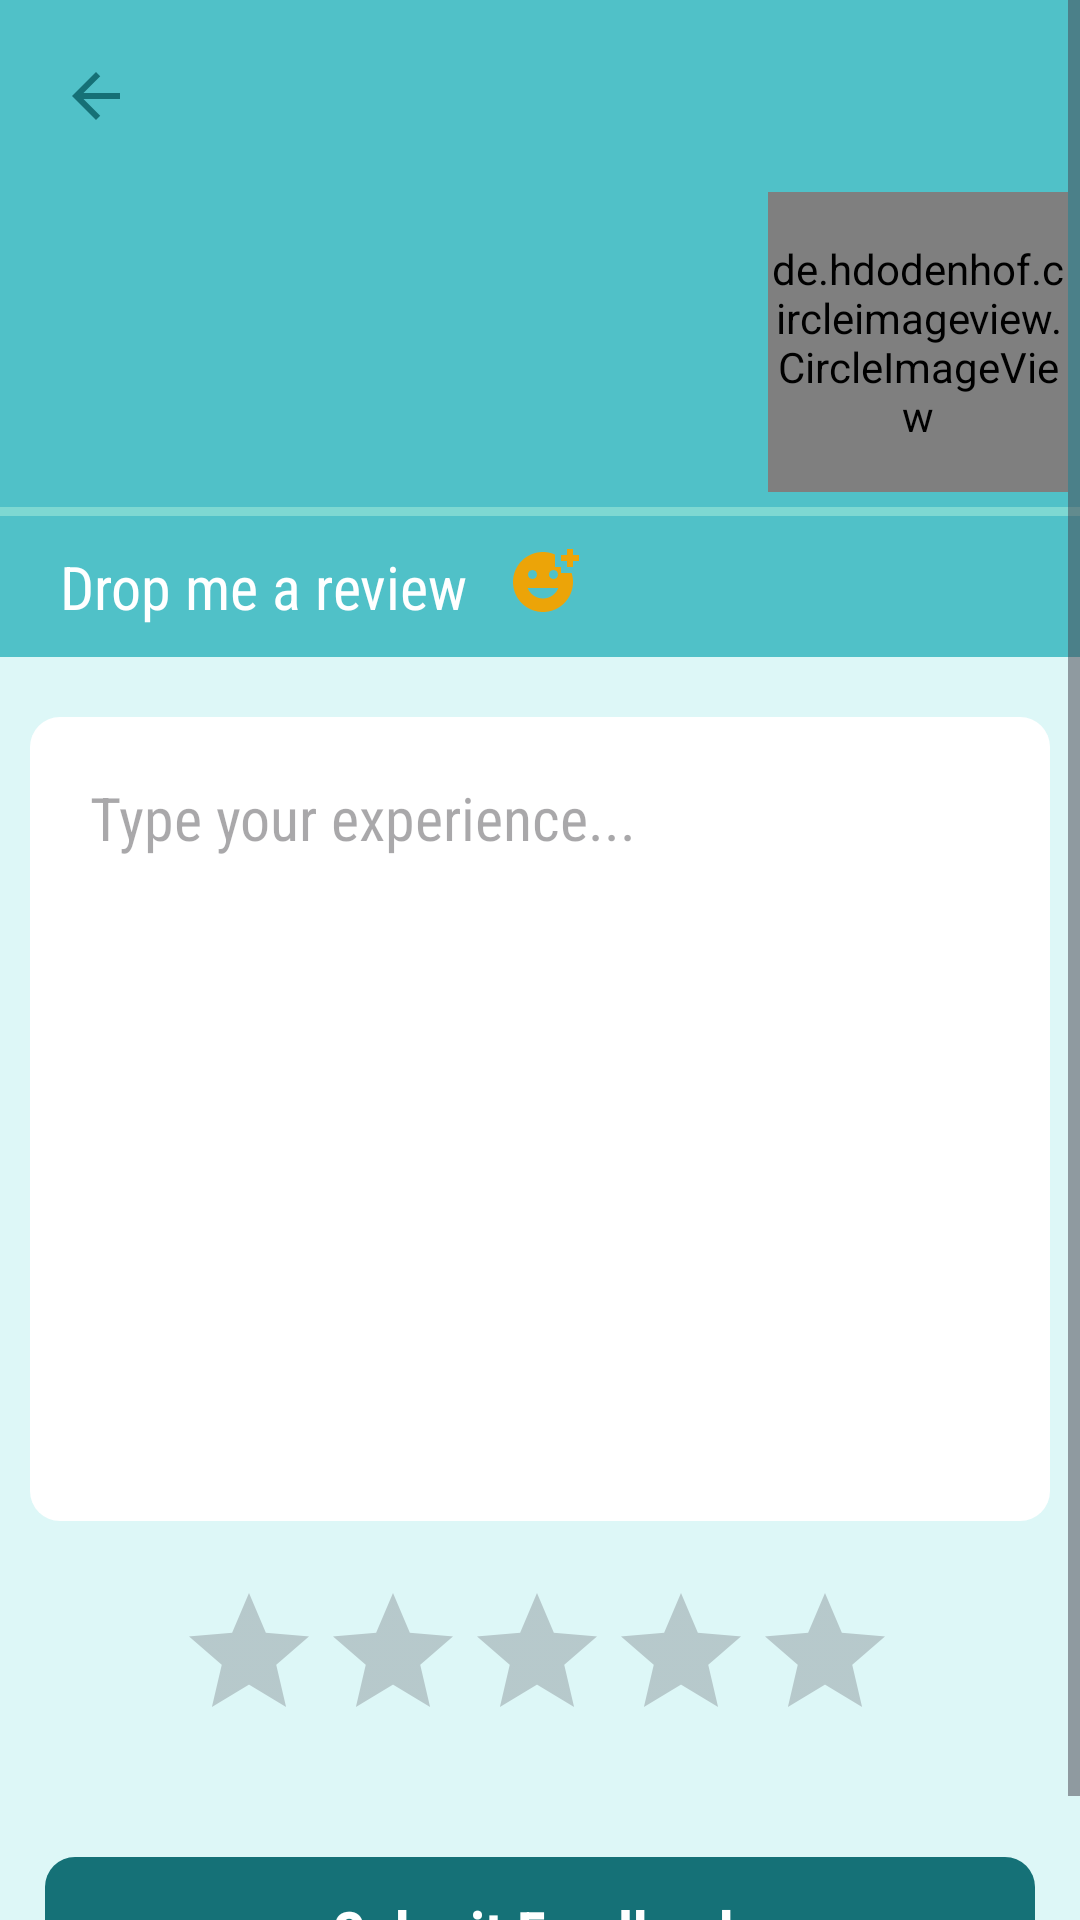

Layout XML and referenced resources for this Android screen:
<!-- AndroidManifest.xml: application theme Theme.I210390 -->
<!-- res/layout/activity_9.xml -->
<?xml version="1.0" encoding="utf-8"?>
<ScrollView xmlns:android="http://schemas.android.com/apk/res/android"
    xmlns:app="http://schemas.android.com/apk/res-auto"
    xmlns:tools="http://schemas.android.com/tools"
    android:layout_width="match_parent"
    android:layout_height="match_parent"
    android:background="#DDF7F7"
    tools:context=".Activity9">

    <LinearLayout
        android:layout_width="match_parent"
        android:layout_height="0dp"
        android:orientation="vertical">

        <LinearLayout
            android:layout_width="match_parent"
            android:layout_height="match_parent"
            android:layout_weight="3"
            android:orientation="vertical"
            android:background="#50C1C8">

            <ImageView
                android:id="@+id/arrow"
                android:layout_width="wrap_content"
                android:layout_height="wrap_content"
                android:layout_gravity="start"
                android:padding="20dp"
                android:src="@drawable/baseline_arrow_back_24"
                />

            <androidx.constraintlayout.widget.ConstraintLayout
                android:layout_width="match_parent"
                android:layout_height="wrap_content">

                <TextView
                    android:id="@+id/name"
                    android:layout_width="wrap_content"
                    android:layout_height="wrap_content"
                    android:layout_marginStart="10dp"
                    android:layout_marginTop="20dp"
                    android:fontFamily="sans-serif-condensed"
                    android:gravity="start"
                    android:layout_gravity="center_vertical"
                    android:textColor="#FFFFFF"
                    android:textSize="30sp"
                    android:textStyle="bold"
                    android:padding="10dp"
                    app:layout_constraintStart_toStartOf="parent"
                    app:layout_constraintTop_toTopOf="parent"/>

                <de.hdodenhof.circleimageview.CircleImageView
                    android:id="@+id/image"
                    android:layout_width="100dp"
                    android:layout_height="100dp"
                    app:civ_border_color="#7ED8D2"
                    app:civ_border_width="3dp"
                    android:layout_gravity="end"
                    android:layout_marginEnd="4dp"
                    android:layout_marginStart="30dp"
                    app:layout_constraintEnd_toEndOf="parent"
                    app:layout_constraintTop_toTopOf="parent"
                    />

            </androidx.constraintlayout.widget.ConstraintLayout>

            <View
                android:layout_width="match_parent"
                android:layout_height="3dp"
                android:layout_marginTop="5dp"
                android:padding="10dp"
                android:background="#7ED8D2" />

            <androidx.constraintlayout.widget.ConstraintLayout
                android:layout_width="match_parent"
                android:layout_height="wrap_content">

                <TextView
                    android:id="@+id/dropReview"
                    android:layout_width="wrap_content"
                    android:layout_height="wrap_content"
                    android:text="Drop me a review"
                    android:textStyle="normal"
                    android:fontFamily="sans-serif-condensed"
                    android:textColor="#FFFFFF"
                    android:textSize="20sp"
                    android:gravity="start"
                    android:padding="10dp"
                    android:layout_marginStart="10dp"
                    app:layout_constraintStart_toStartOf="parent"
                    app:layout_constraintTop_toTopOf="parent"/>

                <ImageView
                    android:layout_width="30dp"
                    android:layout_height="24dp"
                    android:layout_marginTop="10dp"
                    android:src="@drawable/baseline_add_reaction_24"
                    app:layout_constraintStart_toEndOf="@+id/dropReview"
                    app:layout_constraintTop_toTopOf="parent" />

            </androidx.constraintlayout.widget.ConstraintLayout>

        </LinearLayout>

        <LinearLayout
            android:layout_width="match_parent"
            android:layout_height="match_parent"
            android:layout_weight="6"
            android:orientation="vertical">

            <EditText
                android:id="@+id/review"
                android:layout_width="match_parent"
                android:layout_height="268dp"
                android:layout_marginStart="10dp"
                android:layout_marginTop="20dp"
                android:layout_marginEnd="10dp"
                android:background="@drawable/square_rounded"
                android:backgroundTint="@color/white"
                android:fontFamily="sans-serif-condensed"
                android:gravity="start"
                android:hint="Type your experience..."
                android:inputType="textMultiLine"
                android:padding="20dp"
                android:textColor="#000000"
                android:textSize="20sp" />

            <RatingBar
                android:id="@+id/ratingBar"
                android:layout_width="262dp"
                android:layout_height="wrap_content"
                android:layout_gravity="center"
                android:layout_marginTop="10dp"
                android:layout_marginBottom="10dp"
                android:numStars="5"
                android:outlineAmbientShadowColor="#157177"
                android:padding="10dp"
                android:rating="0"
                android:stepSize="0.1" />


            <TextView
                android:id="@+id/submit"
                android:layout_width="match_parent"
                android:layout_height="match_parent"
                android:layout_gravity="bottom"
                android:layout_margin="15dp"
                android:layout_marginTop="30dp"
                android:layout_marginBottom="10dp"
                android:layout_weight="1"
                android:background="@drawable/square_rounded"
                android:backgroundTint="#157177"
                android:fontFamily="sans-serif-condensed"
                android:gravity="center"
                android:padding="10dp"
                android:text="Submit Feedback"
                android:textColor="#FFFFFF"
                android:textSize="20sp"
                android:textStyle="bold" />

        </LinearLayout>
    </LinearLayout>
</ScrollView>
<!-- resources referenced by this layout -->
<resources>
  <!-- drawable baseline_add_reaction_24 (drawable) -->
  <vector android:height="24dp" android:tint="#ECA408"
      android:viewportHeight="24" android:viewportWidth="24"
      android:width="24dp" xmlns:android="http://schemas.android.com/apk/res/android">
      <path android:fillColor="@android:color/white" android:pathData="M18,9V7h-2V2.84C14.77,2.3 13.42,2 11.99,2C6.47,2 2,6.48 2,12s4.47,10 9.99,10C17.52,22 22,17.52 22,12c0,-1.05 -0.17,-2.05 -0.47,-3H18zM15.5,8C16.33,8 17,8.67 17,9.5S16.33,11 15.5,11S14,10.33 14,9.5S14.67,8 15.5,8zM8.5,8C9.33,8 10,8.67 10,9.5S9.33,11 8.5,11S7,10.33 7,9.5S7.67,8 8.5,8zM12,17.5c-2.33,0 -4.31,-1.46 -5.11,-3.5h10.22C16.31,16.04 14.33,17.5 12,17.5zM22,3h2v2h-2v2h-2V5h-2V3h2V1h2V3z"/>
  </vector>
  <!-- drawable baseline_arrow_back_24 (drawable) -->
  <vector android:autoMirrored="true" android:height="24dp"
      android:tint="#157076" android:viewportHeight="24"
      android:viewportWidth="24" android:width="24dp" xmlns:android="http://schemas.android.com/apk/res/android">
      <path android:fillColor="@android:color/white" android:pathData="M20,11H7.83l5.59,-5.59L12,4l-8,8 8,8 1.41,-1.41L7.83,13H20v-2z"/>
  </vector>
  <!-- drawable square_rounded (drawable) -->
  <?xml version="1.0" encoding="utf-8"?>
  <shape xmlns:android="http://schemas.android.com/apk/res/android">
  
      <solid android:color="#8ED9DD" /> 
      <corners android:radius="10dp" /> 
  
      
      <size
          android:width="50dp"
          android:height="50dp" />
  
  </shape>
  <style name="Theme.I210390" parent="Base.Theme.I210390" />
  <style name="Base.Theme.I210390" parent="Theme.Material3.DayNight.NoActionBar">
          
          
      </style>
  <!-- not gathered from this repository: default colours our renderer supplied (Android Studio template values) -->
  <color name="white">#FFFFFFFF</color>
</resources>
